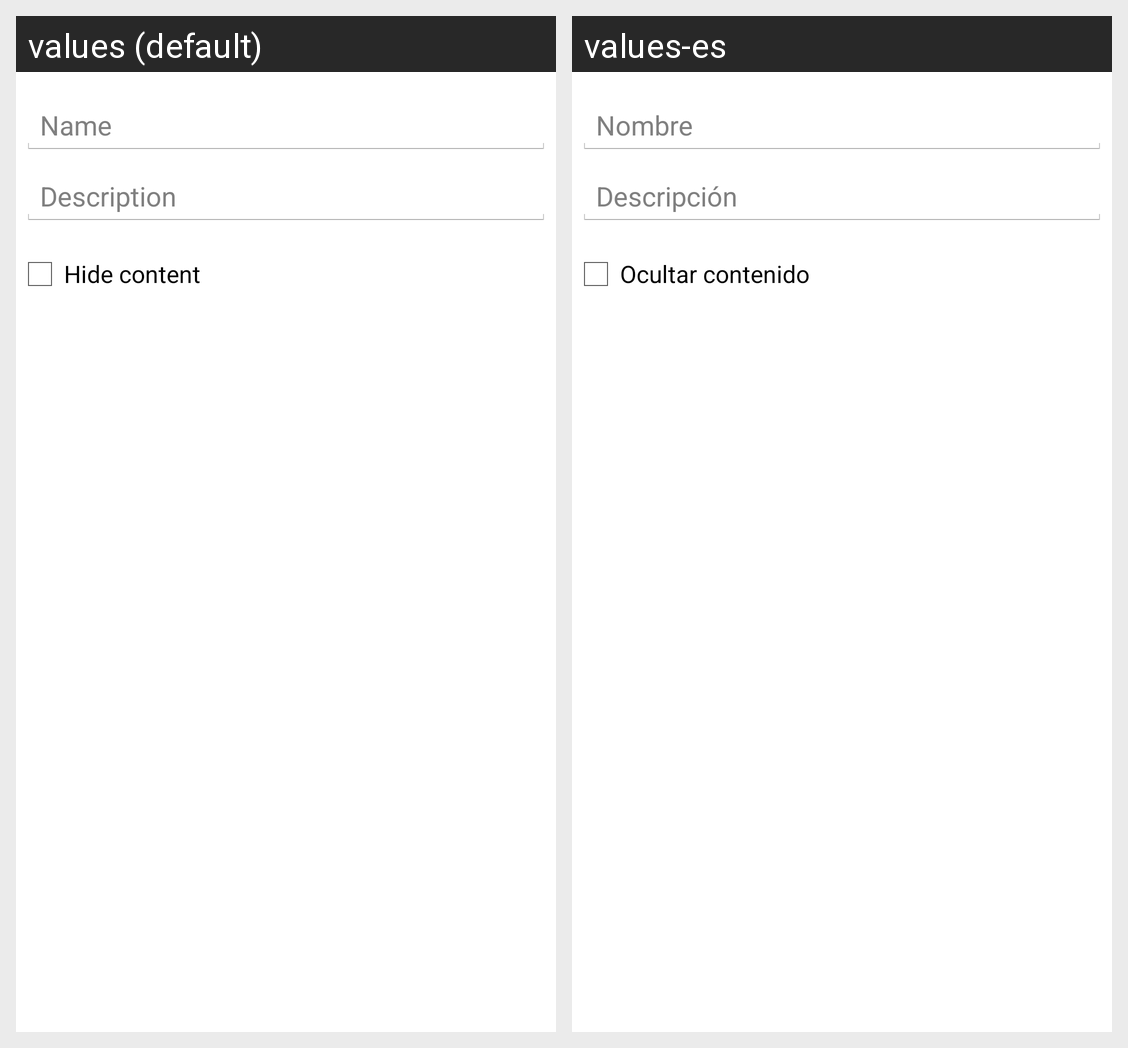

Locale-by-locale string values for the Android screen shown in this grid:
Android screen res/layout/registerpoi.xml rendered under 2 locales, left to right: values (default), values-es. Device: Nexus 5 (rendered at 1080×1920; each locale shown at half size, 540×960, under a caption strip naming it); theme Theme.Example.
Strings drawn on this screen, with the default value and each locale's value (text and hints the layout hard-codes, and strings that could not be matched under every locale, appear in the picture but are not listed):

hint_name
  values: Name
  values-es: Nombre

hint_description
  values: Description
  values-es: Descripción

wall_private
  values: Hide content
  values-es: Ocultar contenido
